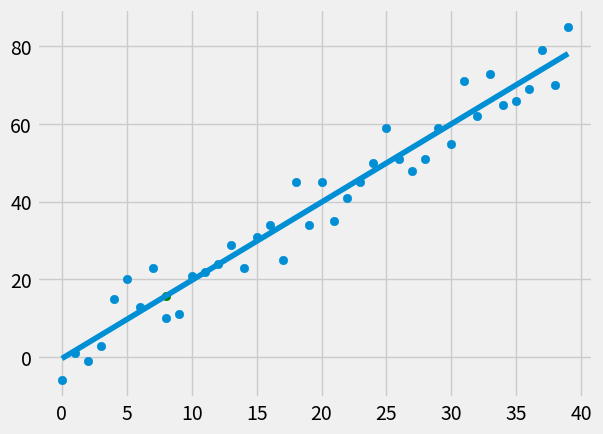

The script that saved this image:
from statistics import mean
import numpy as np
import matplotlib.pyplot as plt
from matplotlib import style
import random

style.use('fivethirtyeight')


#xs = np.array([1,2,3,4,5,6], dtype = np.float64)
#ys = np.array([5,4,6,5,6,7], dtype = np.float64)

def create_dataset(hm,variance,step=2,correlation=False):
	val = 1
	ys=[]
	for i in range(hm):
		y = val + random.randrange(-variance,variance)
		ys.append(y)
		if correlation and correlation ==  'pos':
			val+=step
		elif correlation and correlation == 'neg':
			val -= step
	xs = [i for i in range(len(ys))]

	return np.array(xs,dtype=np.float64), np.array(ys,dtype=np.float64)

#plt.plot(xs,ys)
#plt.scatter(xs,ys)
#plt.show()


def best_fit_slope_and_intercept(xs,ys):
	m = ( (mean(xs)*mean(ys)) - mean(xs*ys) )
	m = m/(mean(xs)**2 - mean(xs**2))

	b = mean(ys) - (m*mean(xs))

	return m,b

def squared_error(ys_orig, ys_line): 
	return sum((ys_line-ys_orig)**2)

def coefficient_of_determination(ys_orig,ys_line):
	y_mean_line = [mean(ys_orig) for y in ys_orig]
	squared_error_regr = squared_error(ys_orig,ys_line)
	squared_error_y_mean = squared_error(ys_orig,y_mean_line)
	return 1- (squared_error_regr/squared_error_y_mean)


xs,ys = create_dataset(40,10,2,correlation='pos')

m,b = best_fit_slope_and_intercept(xs,ys)

print(m,b)

regression_line = [(m*x)+b for x in xs]

predict_x = 8
predict_y = (m*predict_x)+b

r_squared = coefficient_of_determination(ys, regression_line)
print(r_squared)


plt.scatter(xs,ys)
plt.scatter(predict_x, predict_y, color='g')
plt.plot(xs,regression_line)
plt.show()